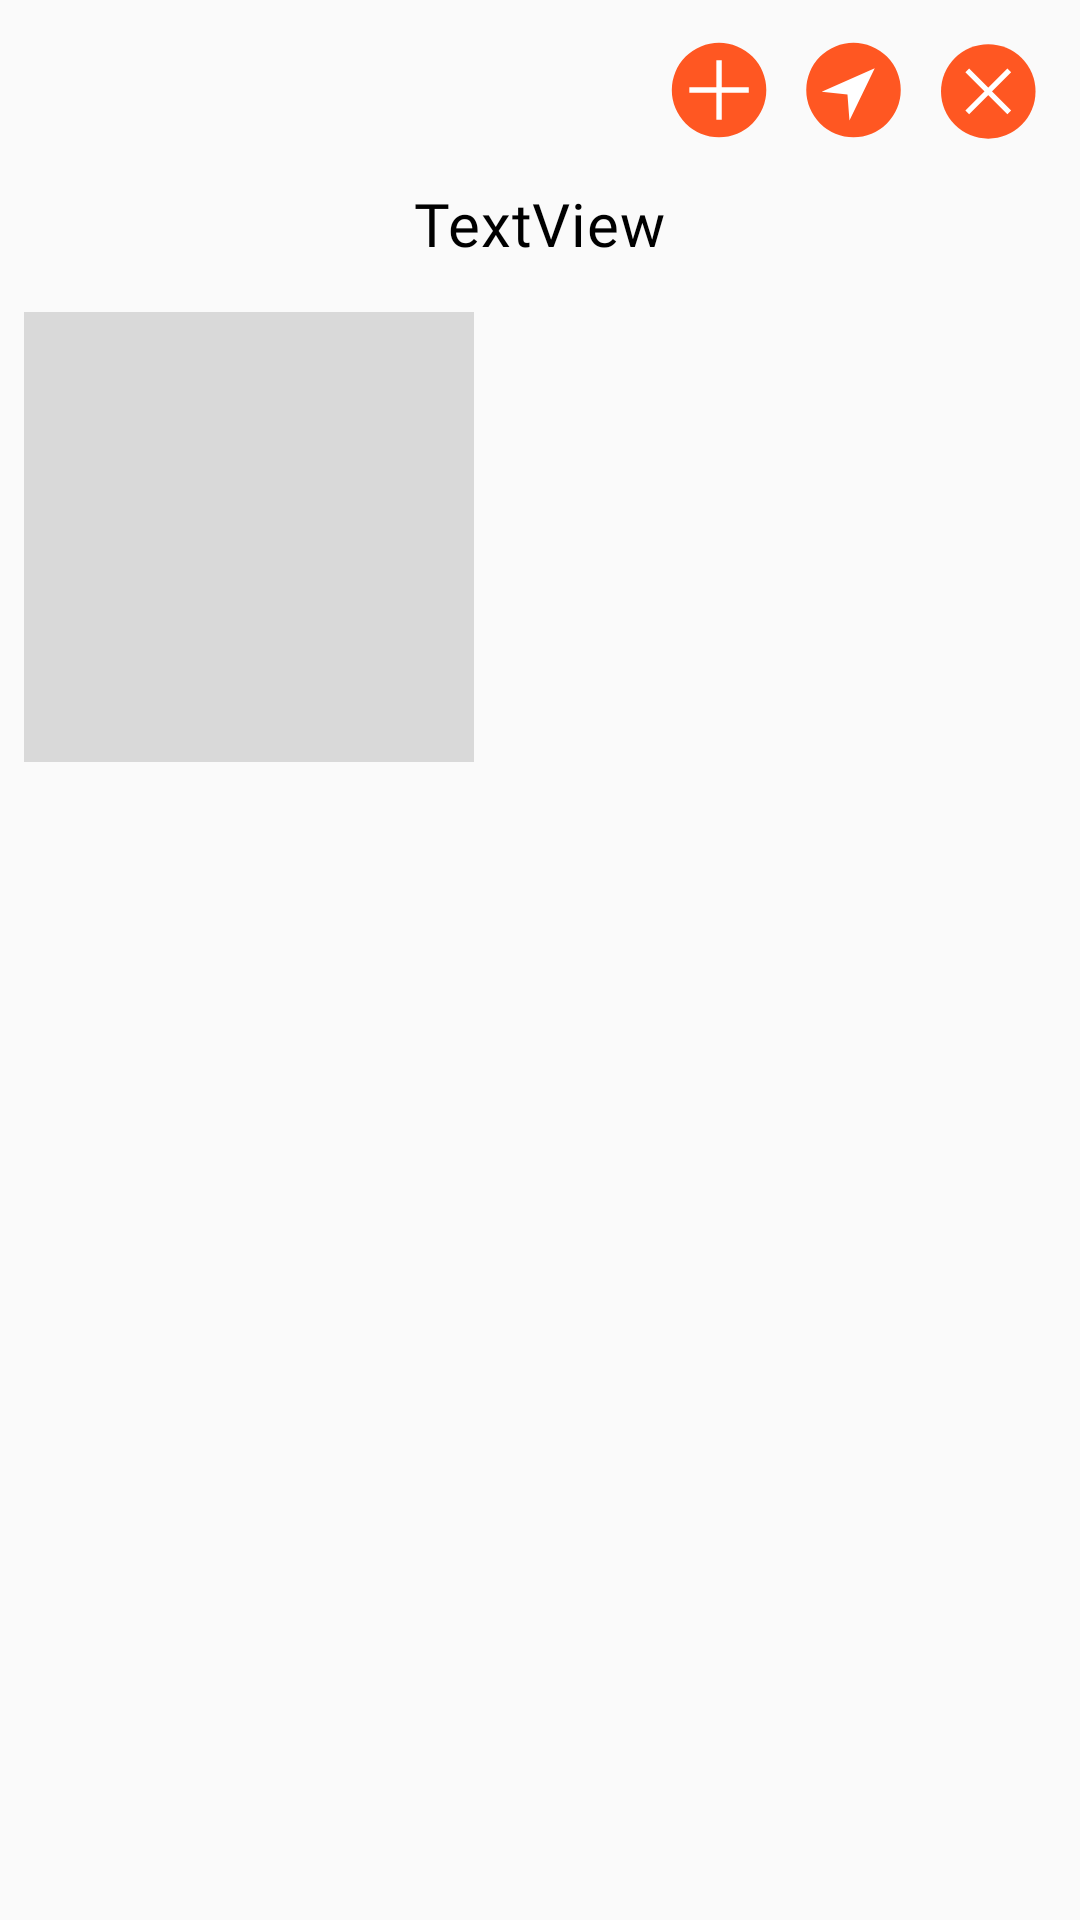

Here is an Android app screen rendered from its layout file. Give the layout XML and the strings, colors and styles it references.
<!-- AndroidManifest.xml: application theme AppTheme -->
<!-- res/layout/show_image.xml -->
<?xml version="1.0" encoding="utf-8"?>
<FrameLayout xmlns:android="http://schemas.android.com/apk/res/android"
    xmlns:app="http://schemas.android.com/apk/res-auto"
    android:layout_width="match_parent"
    android:layout_height="match_parent"
    android:padding="8dp">

    <androidx.constraintlayout.motion.widget.MotionLayout
        android:layout_width="match_parent"
        android:layout_height="match_parent"
        app:layoutDescription="@xml/show_image_scene">


        <ImageView
            android:id="@+id/img_general"
            android:layout_width="150dp"
            android:layout_height="150dp"
            android:layout_marginTop="16dp"
            app:layout_constraintStart_toStartOf="parent"
            app:layout_constraintTop_toBottomOf="@+id/txt_info"
            app:srcCompat="@drawable/no_portrait_icon" />

        <LinearLayout
            android:id="@+id/icons_container"
            android:layout_width="wrap_content"
            android:layout_height="wrap_content"
            android:orientation="horizontal"
            app:layout_constraintEnd_toEndOf="parent"
            app:layout_constraintTop_toTopOf="parent">

            <ImageView
                android:id="@+id/img_full_view"
                android:layout_width="45dp"
                android:layout_height="45dp"
                app:srcCompat="@drawable/ic_iti_fullview" />

            <ImageView
                android:id="@+id/img_navigate"
                android:layout_width="45dp"
                android:layout_height="45dp"
                app:srcCompat="@drawable/ic_iti_navigate" />

            <ImageView
                android:id="@+id/img_close_info"
                android:layout_width="45dp"
                android:layout_height="45dp"
                app:srcCompat="@drawable/ic_iti_close" />
        </LinearLayout>

        <TextView
            android:id="@+id/txt_info"
            android:layout_width="wrap_content"
            android:layout_height="wrap_content"
            android:layout_marginTop="8dp"
            android:fontFamily="@font/droid_sans_mono"
            android:text="TextView"
            android:textAppearance="@style/TextAppearance.MaterialComponents.Headline6"
            android:textColor="@color/black"
            app:layout_constraintEnd_toEndOf="parent"
            app:layout_constraintStart_toStartOf="parent"
            app:layout_constraintTop_toBottomOf="@+id/icons_container" />


        <LinearLayout
            android:id="@+id/info_container"
            android:layout_width="0dp"
            android:layout_height="wrap_content"
            android:layout_marginStart="16dp"
            android:layout_marginEnd="16dp"
            android:minHeight="150dp"
            android:orientation="vertical"
            app:layout_constraintEnd_toEndOf="parent"
            app:layout_constraintStart_toEndOf="@+id/img_general"
            app:layout_constraintTop_toTopOf="@+id/img_general"></LinearLayout>

        <androidx.recyclerview.widget.RecyclerView
            android:id="@+id/document_container"
            android:layout_width="0dp"
            android:layout_height="0dp"
            android:layout_marginTop="24dp"
            android:orientation="vertical"
            app:layout_constraintBottom_toBottomOf="parent"
            app:layout_constraintEnd_toEndOf="parent"
            app:layout_constraintStart_toStartOf="parent"
            app:layout_constraintTop_toBottomOf="@+id/info_container" />
    </androidx.constraintlayout.motion.widget.MotionLayout>
</FrameLayout>
<!-- resources referenced by this layout -->
<resources>
  <color name="black">#000000</color>
  <!-- drawable ic_iti_close (drawable) -->
  <vector xmlns:android="http://schemas.android.com/apk/res/android"
      android:width="100dp"
      android:height="100dp"
      android:viewportWidth="100"
      android:viewportHeight="100">
    <path
        android:pathData="M49.83,84.91a35,35 0,1 0,-35 -35,35 35,0 0,0 35,35"
        android:fillColor="#ff5722"/>
    <path
        android:pathData="M66.81,35.75l-2.83,-2.83l-14.15,14.16l-14.16,-14.16l-2.82,2.83l14.15,14.16l-14.15,14.15l2.82,2.83l14.16,-14.15l14.15,14.15l2.83,-2.83l-14.15,-14.15l14.15,-14.16z"
        android:fillColor="#fff"/>
  </vector>
  <!-- drawable ic_iti_fullview (drawable) -->
  <vector xmlns:android="http://schemas.android.com/apk/res/android"
      android:width="100dp"
      android:height="100dp"
      android:viewportWidth="100"
      android:viewportHeight="100">
    <path
        android:pathData="M50.41,83.91a35,35 0,1 0,-35 -35,35 35,0 0,0 35,35"
        android:fillColor="#ff5722"/>
    <path
        android:pathData="M72.43,46.91l-20.02,0l0,-20.02l-4,0l0,20.02l-20.02,0l0,4l20.02,0l0,20.02l4,0l0,-20.02l20.02,0l0,-4z"
        android:fillColor="#fff"/>
  </vector>
  <!-- drawable ic_iti_navigate (drawable) -->
  <vector xmlns:android="http://schemas.android.com/apk/res/android"
      android:width="100dp"
      android:height="100dp"
      android:viewportWidth="100"
      android:viewportHeight="100">
    <path
        android:pathData="M50,83.91a35,35 0,1 0,-35 -35,35 35,0 0,0 35,35"
        android:fillColor="#ff5722"/>
    <path
        android:pathData="M47,71.41l-1.47,-19.16l-19.1,-2.15l39.31,-17.36l-18.74,38.67z"
        android:fillColor="#fff"/>
  </vector>
  <!-- drawable no_portrait_icon (drawable) -->
  <?xml version="1.0" encoding="utf-8"?>
  <layer-list xmlns:android="http://schemas.android.com/apk/res/android">
      <item>
          <shape
              android:shape="rectangle"
              android:tint="@color/portrait_none" />
      </item>
  </layer-list>
  <style name="AppTheme" parent="Theme.AppCompat.Light.DarkActionBar">
          
          <item name="colorPrimary">@color/black</item>
          <item name="colorPrimaryDark">@color/black</item>
          <item name="colorAccent">@color/colorAccent</item>
          <item name="colorSurface">@color/white</item>
          <item name="colorButtonNormal">@color/iti_orange</item>
          <item name="android:textColor">@color/black</item>
          <item name="fontFamily">@font/droid_sans_mono</item>
  
      </style>
  <color name="portrait_none">#d9d9d9</color>
  <color name="colorAccent">#00BAA8</color>
  <color name="white">#ffffff</color>
  <color name="iti_orange">#ff5722</color>
</resources>
